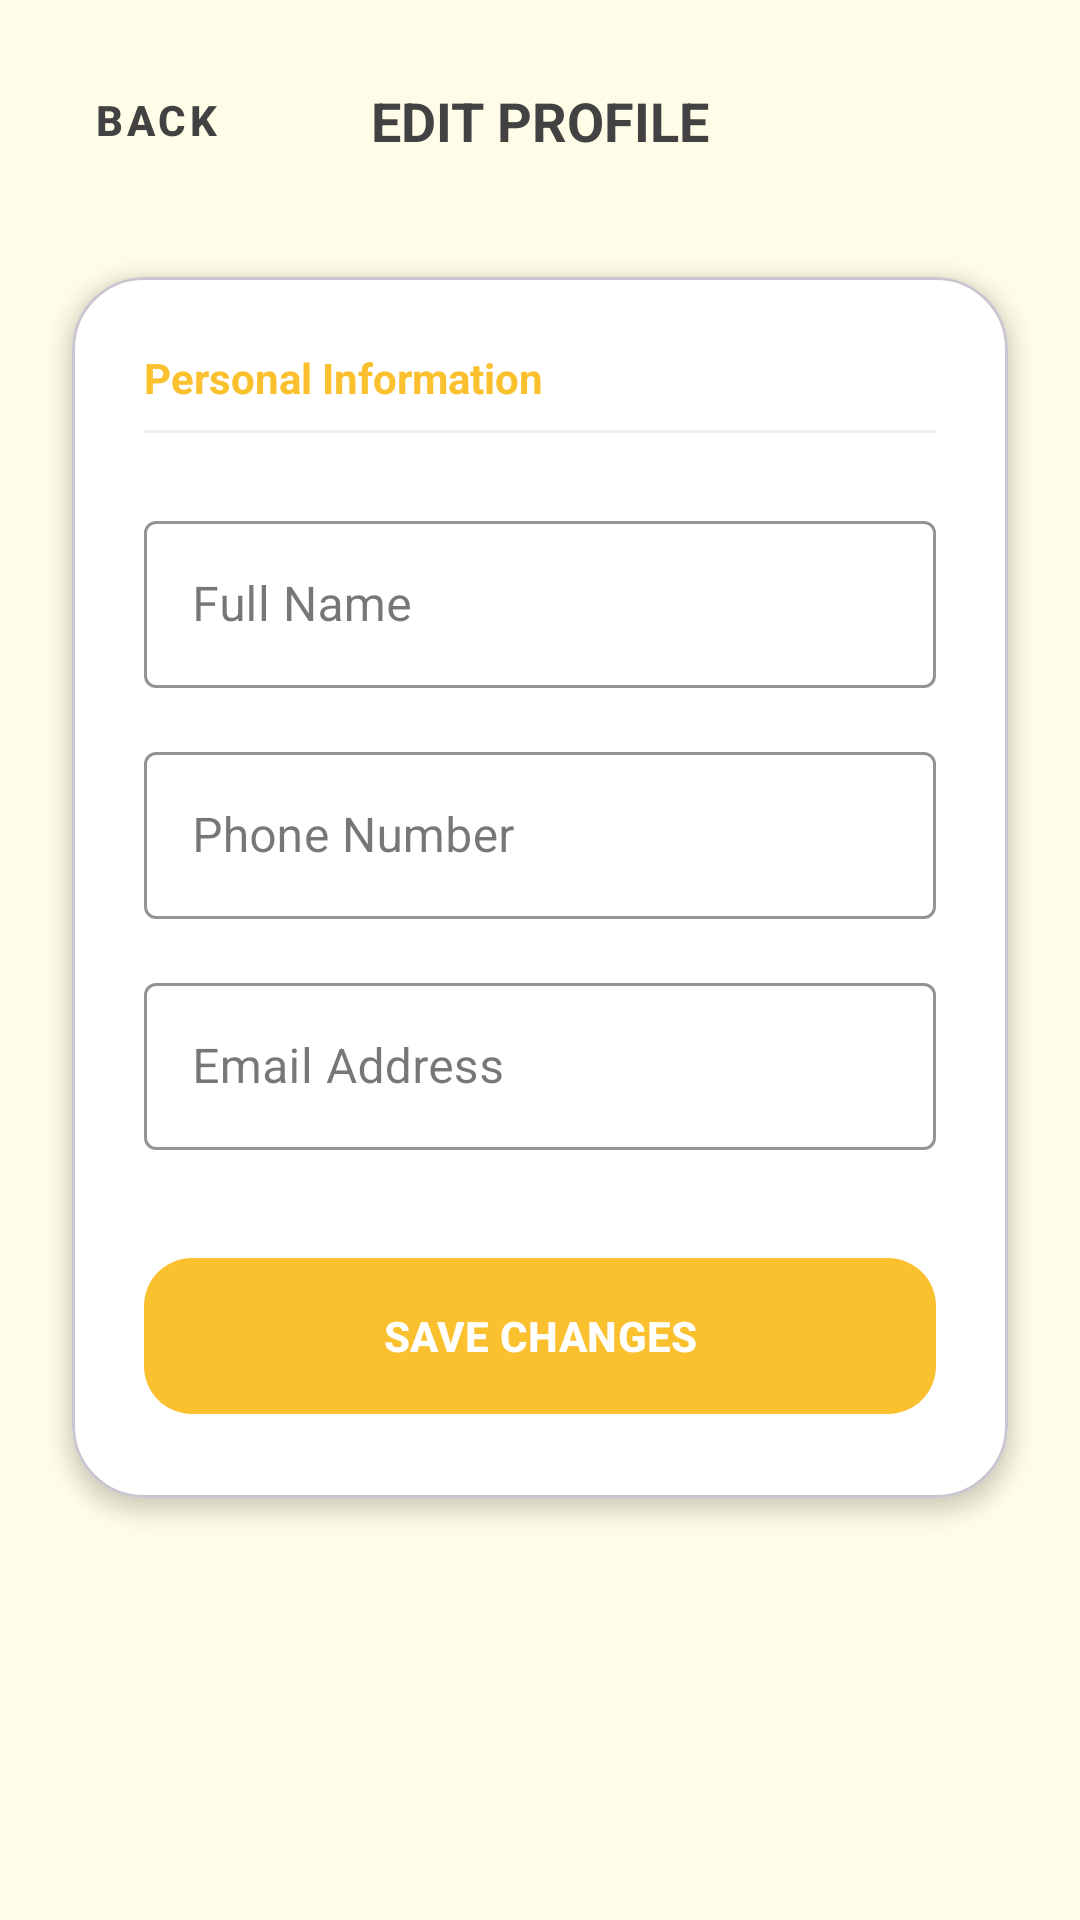

Write the Android layout XML for this screen, with the resource values it uses.
<!-- AndroidManifest.xml: application theme Theme.EmergencyContactHelper -->
<!-- res/layout/activity_edit_profile.xml -->
<?xml version="1.0" encoding="utf-8"?>
<androidx.core.widget.NestedScrollView xmlns:android="http://schemas.android.com/apk/res/android"
    xmlns:app="http://schemas.android.com/apk/res-auto"
    xmlns:tools="http://schemas.android.com/tools"
    android:layout_width="match_parent"
    android:layout_height="match_parent"
    android:background="#FFFDE7"
    android:fillViewport="true"
    tools:context=".activities.Edit_profile">

    <androidx.constraintlayout.widget.ConstraintLayout
        android:id="@+id/main"
        android:layout_width="match_parent"
        android:layout_height="wrap_content"
        android:paddingBottom="32dp">

        
        <com.google.android.material.button.MaterialButton
            android:id="@+id/btnBack"
            style="@style/Widget.MaterialComponents.Button.TextButton"
            android:layout_width="wrap_content"
            android:layout_height="wrap_content"
            android:layout_marginStart="8dp"
            android:layout_marginTop="16dp"
            android:text="Back"
            android:textColor="#424242"
            android:textStyle="bold"
            app:layout_constraintStart_toStartOf="parent"
            app:layout_constraintTop_toTopOf="parent" />

        <TextView
            android:id="@+id/tvTitle"
            android:layout_width="wrap_content"
            android:layout_height="wrap_content"
            android:text="EDIT PROFILE"
            android:textColor="#424242"
            android:textSize="18sp"
            android:textStyle="bold"
            app:layout_constraintBottom_toBottomOf="@id/btnBack"
            app:layout_constraintEnd_toEndOf="parent"
            app:layout_constraintStart_toStartOf="parent"
            app:layout_constraintTop_toTopOf="@id/btnBack" />

        
        <com.google.android.material.card.MaterialCardView
            android:layout_width="0dp"
            android:layout_height="wrap_content"
            android:layout_marginStart="24dp"
            android:layout_marginTop="40dp"
            android:layout_marginEnd="24dp"
            app:cardBackgroundColor="#FFFFFF"
            app:cardCornerRadius="24dp"
            app:cardElevation="4dp"
            app:layout_constraintEnd_toEndOf="parent"
            app:layout_constraintStart_toStartOf="parent"
            app:layout_constraintTop_toBottomOf="@id/tvTitle">

            <LinearLayout
                android:layout_width="match_parent"
                android:layout_height="wrap_content"
                android:orientation="vertical"
                android:padding="24dp">

                <TextView
                    android:layout_width="wrap_content"
                    android:layout_height="wrap_content"
                    android:text="Personal Information"
                    android:textColor="#FBC02D"
                    android:textSize="14sp"
                    android:textStyle="bold" />

                <View
                    android:layout_width="match_parent"
                    android:layout_height="1dp"
                    android:layout_marginTop="8dp"
                    android:layout_marginBottom="24dp"
                    android:background="#EEEEEE" />

                
                <com.google.android.material.textfield.TextInputLayout
                    style="@style/Widget.MaterialComponents.TextInputLayout.OutlinedBox"
                    android:layout_width="match_parent"
                    android:layout_height="wrap_content"
                    android:hint="Full Name"
                    app:boxStrokeColor="#FBC02D"
                    app:hintTextColor="#FBC02D">

                    <com.google.android.material.textfield.TextInputEditText
                        android:id="@+id/etFullName"
                        android:layout_width="match_parent"
                        android:layout_height="wrap_content"
                        android:inputType="textPersonName"
                        android:textColor="#000000" />
                </com.google.android.material.textfield.TextInputLayout>

                
                <com.google.android.material.textfield.TextInputLayout
                    style="@style/Widget.MaterialComponents.TextInputLayout.OutlinedBox"
                    android:layout_width="match_parent"
                    android:layout_height="wrap_content"
                    android:layout_marginTop="16dp"
                    android:hint="Phone Number"
                    app:boxStrokeColor="#FBC02D"
                    app:hintTextColor="#FBC02D">

                    <com.google.android.material.textfield.TextInputEditText
                        android:id="@+id/etPhone"
                        android:layout_width="match_parent"
                        android:layout_height="wrap_content"
                        android:inputType="phone"
                        android:textColor="#000000" />
                </com.google.android.material.textfield.TextInputLayout>

                
                <com.google.android.material.textfield.TextInputLayout
                    style="@style/Widget.MaterialComponents.TextInputLayout.OutlinedBox"
                    android:layout_width="match_parent"
                    android:layout_height="wrap_content"
                    android:layout_marginTop="16dp"
                    android:hint="Email Address"
                    app:boxStrokeColor="#FBC02D"
                    app:hintTextColor="#FBC02D">

                    <com.google.android.material.textfield.TextInputEditText
                        android:id="@+id/etEmail"
                        android:layout_width="match_parent"
                        android:layout_height="wrap_content"
                        android:inputType="textEmailAddress"
                        android:textColor="#000000" />
                </com.google.android.material.textfield.TextInputLayout>

                <com.google.android.material.button.MaterialButton
                    android:id="@+id/btnSaveProfile"
                    android:layout_width="match_parent"
                    android:layout_height="60dp"
                    android:layout_marginTop="32dp"
                    android:text="SAVE CHANGES"
                    android:textColor="#FFFFFF"
                    android:textStyle="bold"
                    app:backgroundTint="#FBC02D"
                    app:cornerRadius="16dp" />

            </LinearLayout>
        </com.google.android.material.card.MaterialCardView>

    </androidx.constraintlayout.widget.ConstraintLayout>
</androidx.core.widget.NestedScrollView>
<!-- resources referenced by this layout -->
<resources>
  <style name="Theme.EmergencyContactHelper" parent="Base.Theme.EmergencyContactHelper" />
  <style name="Base.Theme.EmergencyContactHelper" parent="Theme.Material3.DayNight.NoActionBar">
          
      </style>
</resources>
